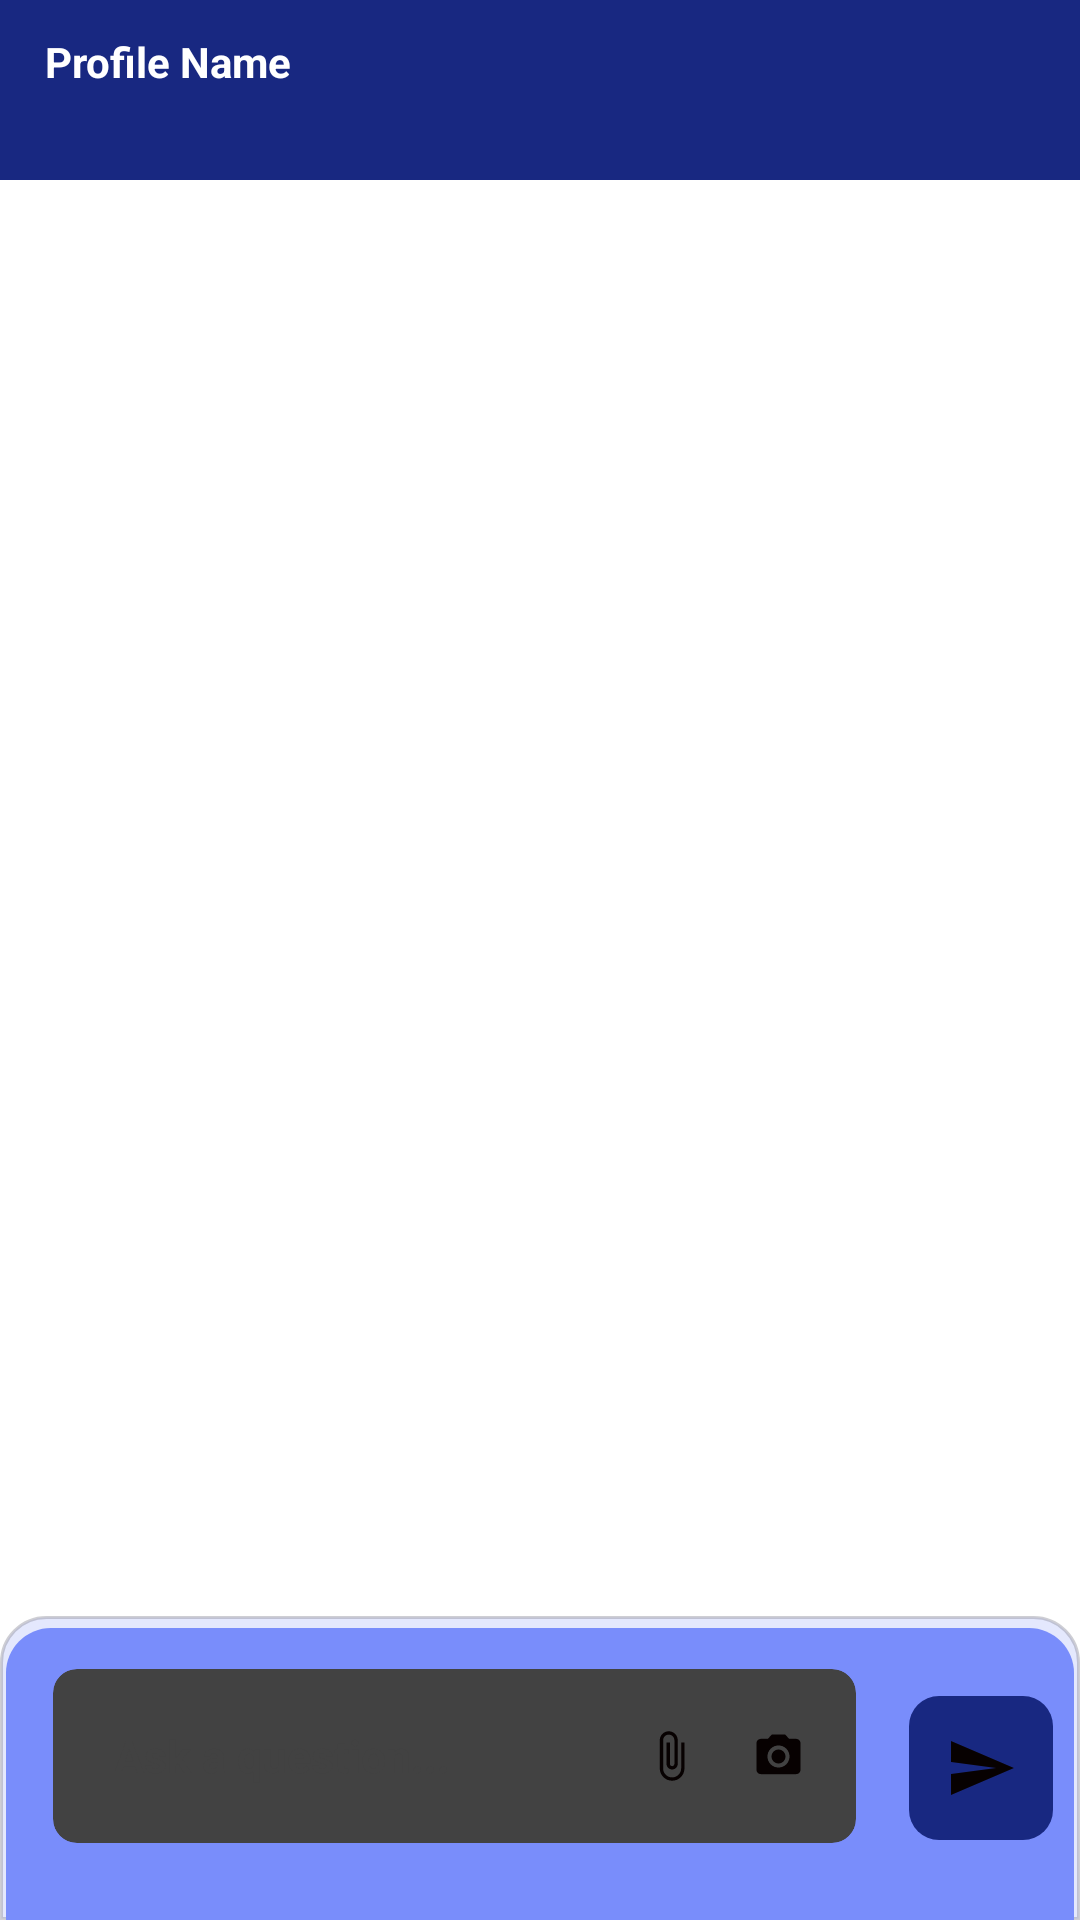

Write the Android layout XML for this screen, with the resource values it uses.
<!-- AndroidManifest.xml: application theme Theme.InstagramCloneApp -->
<!-- res/layout/activity_chat.xml -->
<?xml version="1.0" encoding="utf-8"?>
<RelativeLayout xmlns:android="http://schemas.android.com/apk/res/android"
    xmlns:app="http://schemas.android.com/apk/res-auto"
    xmlns:tools="http://schemas.android.com/tools"
    android:layout_width="match_parent"
    android:layout_height="match_parent"
    tools:context=".activity.chatActivity">

    <androidx.appcompat.widget.Toolbar
        android:id="@+id/toolbar"
        android:layout_width="match_parent"
        android:layout_height="wrap_content"
        android:background="#182881">

        <LinearLayout
            android:layout_width="wrap_content"
            android:layout_height="wrap_content"
            android:orientation="horizontal">

            <ImageView
                android:id="@+id/backBtn"
                android:layout_width="0dp"
                android:layout_height="60dp"
                android:layout_weight="1"
                android:src="@drawable/ic_backspac"
                app:tint="@color/white" />

            <LinearLayout
                android:layout_width="match_parent"
                android:layout_height="wrap_content"
                android:layout_gravity="center"
                android:layout_marginLeft="15dp"
                android:orientation="vertical">

                <TextView
                    android:id="@+id/name"
                    android:layout_width="wrap_content"
                    android:layout_height="wrap_content"
                    android:layout_gravity="center"
                    android:gravity="center"
                    android:text="Profile Name"
                    android:textAlignment="center"
                    android:textColor="@color/white"
                    android:textSize="14sp"
                    android:textStyle="bold|normal" />

                <TextView
                    android:id="@+id/status"
                    android:layout_width="wrap_content"
                    android:layout_height="wrap_content"
                    android:text="Online"
                    android:textAlignment="textStart"
                    android:textColor="@color/white"
                    android:textSize="14sp"
                    android:textStyle="bold|normal"
                    android:visibility="invisible" />
            </LinearLayout>
        </LinearLayout>

    </androidx.appcompat.widget.Toolbar>

    <LinearLayout
        android:id="@+id/linear01"
        android:layout_width="match_parent"
        android:layout_height="wrap_content"
        android:layout_below="@+id/toolbar"
        android:orientation="vertical">

        <ScrollView
            android:layout_width="match_parent"
            android:layout_height="match_parent">

            <LinearLayout
                android:layout_width="match_parent"
                android:layout_height="wrap_content"
                android:orientation="vertical" >

                <androidx.recyclerview.widget.RecyclerView
                    android:id="@+id/messageLayout"
                    android:layout_width="412dp"
                    android:layout_height="673dp"
                    app:layoutManager="androidx.recyclerview.widget.LinearLayoutManager"
                    app:layout_constraintBottom_toTopOf="@+id/messageText"
                    app:layout_constraintEnd_toEndOf="parent"
                    app:layout_constraintStart_toStartOf="parent"
                    app:layout_constraintTop_toTopOf="parent"
                    tools:listitem="@layout/sent_item_layout" />
            </LinearLayout>
        </ScrollView>

    </LinearLayout>

    <LinearLayout
        android:id="@+id/linear02"
        android:layout_width="match_parent"
        android:layout_height="wrap_content"
        android:layout_above="@id/linear01"
        android:layout_alignParentBottom="true"
        android:background="@drawable/bottom_shp"
        android:orientation="horizontal"
        android:weightSum="2">

        <androidx.cardview.widget.CardView
            android:layout_width="match_parent"
            android:layout_height="wrap_content"
            android:layout_marginStart="5dp"
            android:layout_marginEnd="5dp"
            android:layout_marginBottom="8dp"
            android:layout_weight="2"
            android:padding="10dp"
            app:cardCornerRadius="8dp"
            app:cardElevation="10dp"
            app:cardUseCompatPadding="true">

            <LinearLayout
                android:layout_width="match_parent"
                android:layout_height="wrap_content"
                android:baselineAligned="false"
                android:orientation="horizontal"
                android:padding="8dp">

                <LinearLayout
                    android:layout_width="match_parent"
                    android:layout_height="match_parent"
                    android:layout_gravity="center"
                    android:layout_weight="1"
                    android:gravity="center"
                    android:orientation="vertical">

                    <EditText
                        android:id="@+id/messageText"
                        android:layout_width="match_parent"
                        android:layout_height="wrap_content"
                        android:layout_gravity="center"
                        android:layout_marginStart="5dp"
                        android:gravity="start"
                        android:hint="Ask a question..."
                        android:inputType="textPersonName"
                        android:padding="5dp"
                        android:paddingStart="5dp"
                        android:paddingEnd="1dp"
                        android:textColorHint="#424242"
                        android:textSize="15sp"
                        android:textStyle="bold"
                        tools:ignore="TouchTargetSizeCheck" />
                </LinearLayout>

                <ImageView
                    android:id="@+id/attachment"
                    android:layout_width="match_parent"
                    android:layout_height="match_parent"
                    android:layout_weight="3"
                    android:padding="9dp"
                    android:src="@drawable/ic_attachment"
                    app:tint="#5c5c5c" />

                <ImageView
                    android:id="@+id/camera"
                    android:layout_width="match_parent"
                    android:layout_height="match_parent"
                    android:layout_weight="3"
                    android:padding="9dp"
                    android:src="@drawable/ic_camera"
                    app:tint="#5c5c5c" />


            </LinearLayout>
        </androidx.cardview.widget.CardView>

        <ImageView
            android:id="@+id/sendBtn"
            android:layout_width="wrap_content"
            android:layout_height="wrap_content"
            android:layout_gravity="center"
            android:layout_marginEnd="9dp"
            android:background="@drawable/background_shape"
            android:backgroundTint="#182881"
            android:padding="12dp"
            android:src="@drawable/ic_send"
            app:tint="@color/white" />
    </LinearLayout>

</RelativeLayout>
<!-- res/layout/sent_item_layout.xml (included above) -->
<?xml version="1.0" encoding="utf-8"?>
<LinearLayout xmlns:android="http://schemas.android.com/apk/res/android"
    xmlns:app="http://schemas.android.com/apk/res-auto"
    xmlns:tools="http://schemas.android.com/tools"
    android:layout_width="match_parent"
    android:layout_height="wrap_content"
    android:layout_gravity="end"
    android:gravity="end"

    android:orientation="vertical">

    <LinearLayout
        android:layout_width="wrap_content"
        android:id="@+id/linear1"
        android:layout_height="64dp"
        android:layout_margin="20dp"
        android:background="@drawable/send_drawable"
        android:orientation="horizontal"
        android:padding="15dp"
        android:visibility="visible">

        <TextView
            android:id="@+id/SendTextView"
            android:layout_width="match_parent"
            android:layout_height="wrap_content"
            android:text="@string/app_name"
            android:textAlignment="textStart"
            android:textColor="@color/black"
            android:textSize="16sp"
            android:textStyle="bold|normal" />

    </LinearLayout>

    <LinearLayout
        android:id="@+id/linear2"
        android:layout_width="match_parent"
        android:layout_height="match_parent"
        android:orientation="vertical"
        android:visibility="gone">

        <androidx.constraintlayout.widget.ConstraintLayout
            android:layout_width="match_parent"
            android:layout_height="match_parent">

            <ImageView
                android:id="@+id/imageView9"
                android:layout_width="184dp"
                android:layout_height="111dp"
                app:layout_constraintBottom_toBottomOf="parent"
                app:layout_constraintEnd_toEndOf="parent"
                app:layout_constraintHorizontal_bias="0.929"
                app:layout_constraintStart_toStartOf="parent"
                app:layout_constraintTop_toTopOf="parent"
                app:layout_constraintVertical_bias="0.0"
                tools:srcCompat="@tools:sample/avatars"
                />
        </androidx.constraintlayout.widget.ConstraintLayout>
    </LinearLayout>

    <TextView
        android:id="@+id/timeStamp"
        android:layout_width="210dp"
        android:layout_height="wrap_content"
        android:text="timeStamp"
        android:visibility="gone"/>


</LinearLayout>
<!-- resources referenced by this layout -->
<resources>
  <color name="black">#FF000000</color>
  <color name="white">#FFFFFFFF</color>
  <!-- drawable background_shape (drawable) -->
  <?xml version="1.0" encoding="utf-8"?>
  <shape xmlns:android="http://schemas.android.com/apk/res/android" android:shape="rectangle">
      <solid android:color="@color/white"
          />
      <corners
          android:radius="10dp"
          />
      <gradient
          android:startColor="@color/white"
          android:endColor="@color/white"
          />
  
  </shape>
  <!-- drawable bottom_shp (drawable) -->
  <?xml version="1.0" encoding="utf-8"?>
  <layer-list xmlns:android="http://schemas.android.com/apk/res/android">
      <item>
          <shape>
              <solid android:color="#e4e8fd"/>
              <corners android:topRightRadius="15dp"
                  android:topLeftRadius="15dp"
                  />
              <stroke android:width="1dp" android:color="#6a8a8a98"/>
          </shape>
      </item>
  
      <item
          android:right="2dp"
          android:left="2dp"
          android:top="4dp"
          >
          <shape>
              <solid android:color="#798dfb"/>
              <corners android:topRightRadius="15dp"
                  android:topLeftRadius="15dp"
                  />
          </shape>
      </item>
  </layer-list>
  <!-- drawable ic_attachment (drawable) -->
  <vector android:height="24dp" android:tint="#070101"
      android:viewportHeight="24" android:viewportWidth="24"
      android:width="24dp" xmlns:android="http://schemas.android.com/apk/res/android">
      <path android:fillColor="@android:color/white" android:pathData="M16.5,6v11.5c0,2.21 -1.79,4 -4,4s-4,-1.79 -4,-4V5c0,-1.38 1.12,-2.5 2.5,-2.5s2.5,1.12 2.5,2.5v10.5c0,0.55 -0.45,1 -1,1s-1,-0.45 -1,-1V6H10v9.5c0,1.38 1.12,2.5 2.5,2.5s2.5,-1.12 2.5,-2.5V5c0,-2.21 -1.79,-4 -4,-4S7,2.79 7,5v12.5c0,3.04 2.46,5.5 5.5,5.5s5.5,-2.46 5.5,-5.5V6h-1.5z"/>
  </vector>
  <!-- drawable ic_camera (drawable) -->
  <vector android:height="24dp" android:tint="#070101"
      android:viewportHeight="24" android:viewportWidth="24"
      android:width="24dp" xmlns:android="http://schemas.android.com/apk/res/android">
      <path android:fillColor="@android:color/white" android:pathData="M12,12m-3.2,0a3.2,3.2 0,1 1,6.4 0a3.2,3.2 0,1 1,-6.4 0"/>
      <path android:fillColor="@android:color/white" android:pathData="M9,2L7.17,4L4,4c-1.1,0 -2,0.9 -2,2v12c0,1.1 0.9,2 2,2h16c1.1,0 2,-0.9 2,-2L22,6c0,-1.1 -0.9,-2 -2,-2h-3.17L15,2L9,2zM12,17c-2.76,0 -5,-2.24 -5,-5s2.24,-5 5,-5 5,2.24 5,5 -2.24,5 -5,5z"/>
  </vector>
  <!-- drawable ic_send (drawable) -->
  <vector android:autoMirrored="true" android:height="24dp"
      android:tint="#070101" android:viewportHeight="24"
      android:viewportWidth="24" android:width="24dp" xmlns:android="http://schemas.android.com/apk/res/android">
      <path android:fillColor="@android:color/white" android:pathData="M2.01,21L23,12 2.01,3 2,10l15,2 -15,2z"/>
  </vector>
  <string name="app_name">InstagramCloneApp</string>
  <style name="Theme.InstagramCloneApp" parent="Theme.MaterialComponents.DayNight.DarkActionBar">
          
          <item name="colorPrimary">@color/purple_200</item>
          <item name="colorPrimaryVariant">@color/purple_700</item>
          <item name="colorOnPrimary">@color/black</item>
          
          <item name="colorSecondary">@color/teal_200</item>
          <item name="colorSecondaryVariant">@color/teal_200</item>
          <item name="colorOnSecondary">@color/black</item>
          
          <item name="android:statusBarColor" tools:targetApi="l">?attr/colorPrimaryVariant</item>
          
      </style>
  <color name="purple_200">#FFBB86FC</color>
  <color name="purple_700">#FF3700B3</color>
  <color name="teal_200">#FF03DAC5</color>
</resources>
